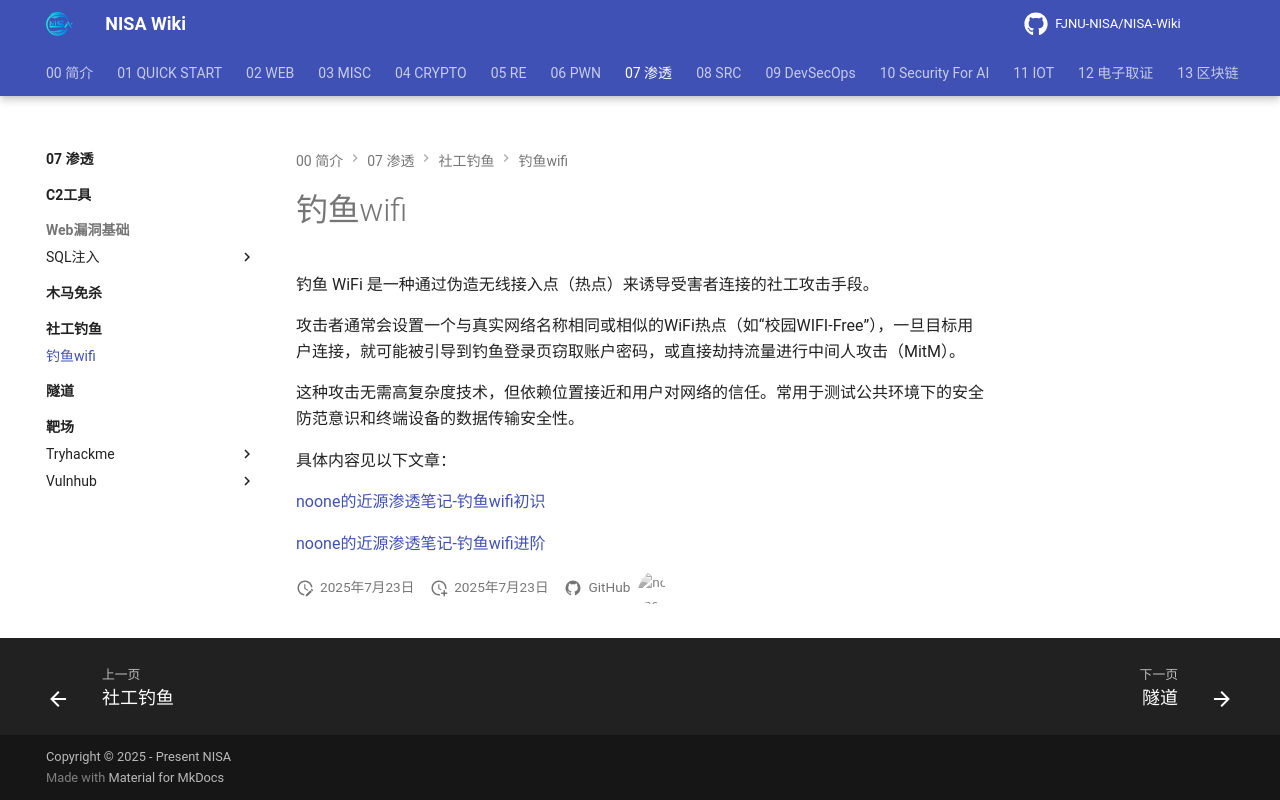

repository: FJNU-NISA/NISA-Wiki · page: 07-渗透/社工钓鱼/钓鱼wifi/index.html · generator: mkdocs

# 钓鱼wifi

钓鱼 WiFi 是一种通过伪造无线接入点（热点）来诱导受害者连接的社工攻击手段。

攻击者通常会设置一个与真实网络名称相同或相似的WiFi热点（如“校园WIFI-Free”），一旦目标用户连接，就可能被引导到钓鱼登录页窃取账户密码，或直接劫持流量进行中间人攻击（MitM）。

这种攻击无需高复杂度技术，但依赖位置接近和用户对网络的信任。常用于测试公共环境下的安全防范意识和终端设备的数据传输安全性。

具体内容见以下文章：

[noone的近源渗透笔记-钓鱼wifi初识](https://noone40404.github.io/2024/08/31/noone%E7%9A%84%E8%BF%91%E6%BA%90%E6%B8%97%E9%80%8F%E7%AC%94%E8%AE%B0%EF%BC%9A%E9%92%93%E9%B1%BCwifi%E5%88%9D%E8%AF%86/)

[noone的近源渗透笔记-钓鱼wifi进阶](https://noone40404.github.io/2024/09/01/noone%E7%9A%84%E8%BF%91%E6%BA%90%E6%B8%97%E9%80%8F%E7%AC%94%E8%AE%B0%EF%BC%9A%E9%92%93%E9%B1%BCwifi%E8%BF%9B%E9%98%B6/)
